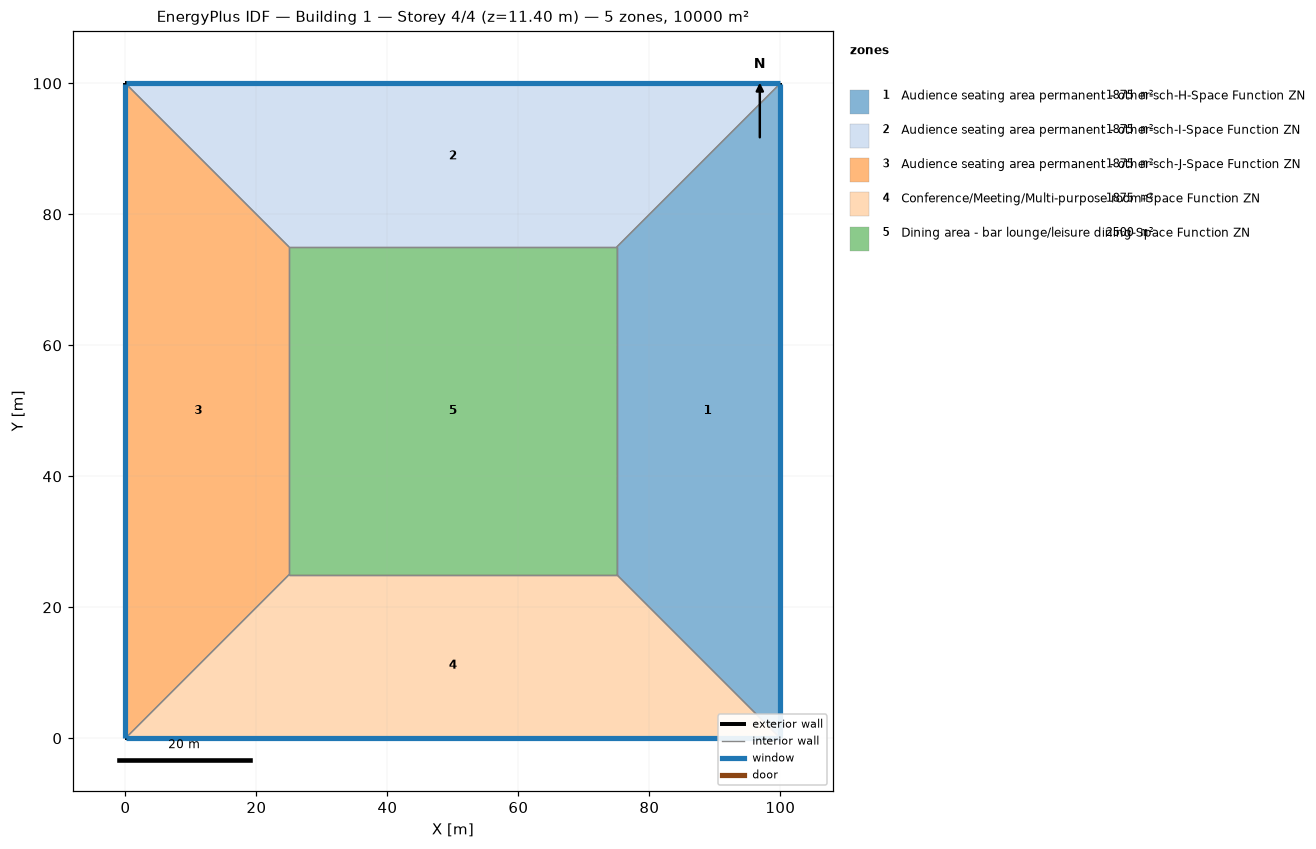
=== STOREY PLAN SPEC (per zone: floor XY polygon, exterior-wall plan segments, windows/doors) ===
zone 1: Audience seating area permanent - other-sch-H-Space Function ZN  (1875.0 m²)
  floor: (100.00, 100.00) (100.00, 0.00) (75.00, 25.00) (75.00, 75.00)
  exterior wall: (100.00, 0.00) – (100.00, 100.00)  [100.0 m]
    window: (100.00, 0.03) – (100.00, 99.97)  [95.0 m²]
  interior walls: 3
zone 2: Audience seating area permanent - other-sch-I-Space Function ZN  (1875.0 m²)
  floor: (0.00, 100.00) (100.00, 100.00) (75.00, 75.00) (25.00, 75.00)
  exterior wall: (100.00, 100.00) – (0.00, 100.00)  [100.0 m]
    window: (99.97, 100.00) – (0.03, 100.00)  [95.0 m²]
  interior walls: 3
zone 3: Audience seating area permanent - other-sch-J-Space Function ZN  (1875.0 m²)
  floor: (0.00, 0.00) (0.00, 100.00) (25.00, 75.00) (25.00, 25.00)
  exterior wall: (0.00, 100.00) – (0.00, 0.00)  [100.0 m]
    window: (0.00, 99.97) – (0.00, 0.03)  [95.0 m²]
  interior walls: 3
zone 4: Conference/Meeting/Multi-purpose room-Space Function ZN  (1875.0 m²)
  floor: (100.00, 0.00) (0.00, 0.00) (25.00, 25.00) (75.00, 25.00)
  exterior wall: (0.00, 0.00) – (100.00, 0.00)  [100.0 m]
    window: (0.03, 0.00) – (99.97, 0.00)  [95.0 m²]
  interior walls: 3
zone 5: Dining area - bar lounge/leisure dining-Space Function ZN  (2500.0 m²)
  floor: (25.00, 25.00) (25.00, 75.00) (75.00, 75.00) (75.00, 25.00)
  interior walls: 4

=== DERIVED (storey summary) ===
Building: Building 1
Storey: 4 of 4  (floor level z = 11.40 m)
Storey gross floor area: 10000.0 m²
Zones on this storey: 5
  - Audience seating area permanent - other-sch-H-Space Function ZN: floor 1875.0 m²; exterior wall 100.0 m (380.0 m²); 1 window(s) 95.0 m²; WWR 25.0%
  - Audience seating area permanent - other-sch-I-Space Function ZN: floor 1875.0 m²; exterior wall 100.0 m (380.0 m²); 1 window(s) 95.0 m²; WWR 25.0%
  - Audience seating area permanent - other-sch-J-Space Function ZN: floor 1875.0 m²; exterior wall 100.0 m (380.0 m²); 1 window(s) 95.0 m²; WWR 25.0%
  - Conference/Meeting/Multi-purpose room-Space Function ZN: floor 1875.0 m²; exterior wall 100.0 m (380.0 m²); 1 window(s) 95.0 m²; WWR 25.0%
  - Dining area - bar lounge/leisure dining-Space Function ZN: floor 2500.0 m²
Zone adjacency (shared interzone walls):
  - Audience seating area permanent - other-sch-H-Space Function ZN ↔ Audience seating area permanent - other-sch-I-Space Function ZN
  - Audience seating area permanent - other-sch-H-Space Function ZN ↔ Conference/Meeting/Multi-purpose room-Space Function ZN
  - Audience seating area permanent - other-sch-H-Space Function ZN ↔ Dining area - bar lounge/leisure dining-Space Function ZN
  - Audience seating area permanent - other-sch-I-Space Function ZN ↔ Audience seating area permanent - other-sch-J-Space Function ZN
  - Audience seating area permanent - other-sch-I-Space Function ZN ↔ Dining area - bar lounge/leisure dining-Space Function ZN
  - Audience seating area permanent - other-sch-J-Space Function ZN ↔ Conference/Meeting/Multi-purpose room-Space Function ZN
  - Audience seating area permanent - other-sch-J-Space Function ZN ↔ Dining area - bar lounge/leisure dining-Space Function ZN
  - Conference/Meeting/Multi-purpose room-Space Function ZN ↔ Dining area - bar lounge/leisure dining-Space Function ZN